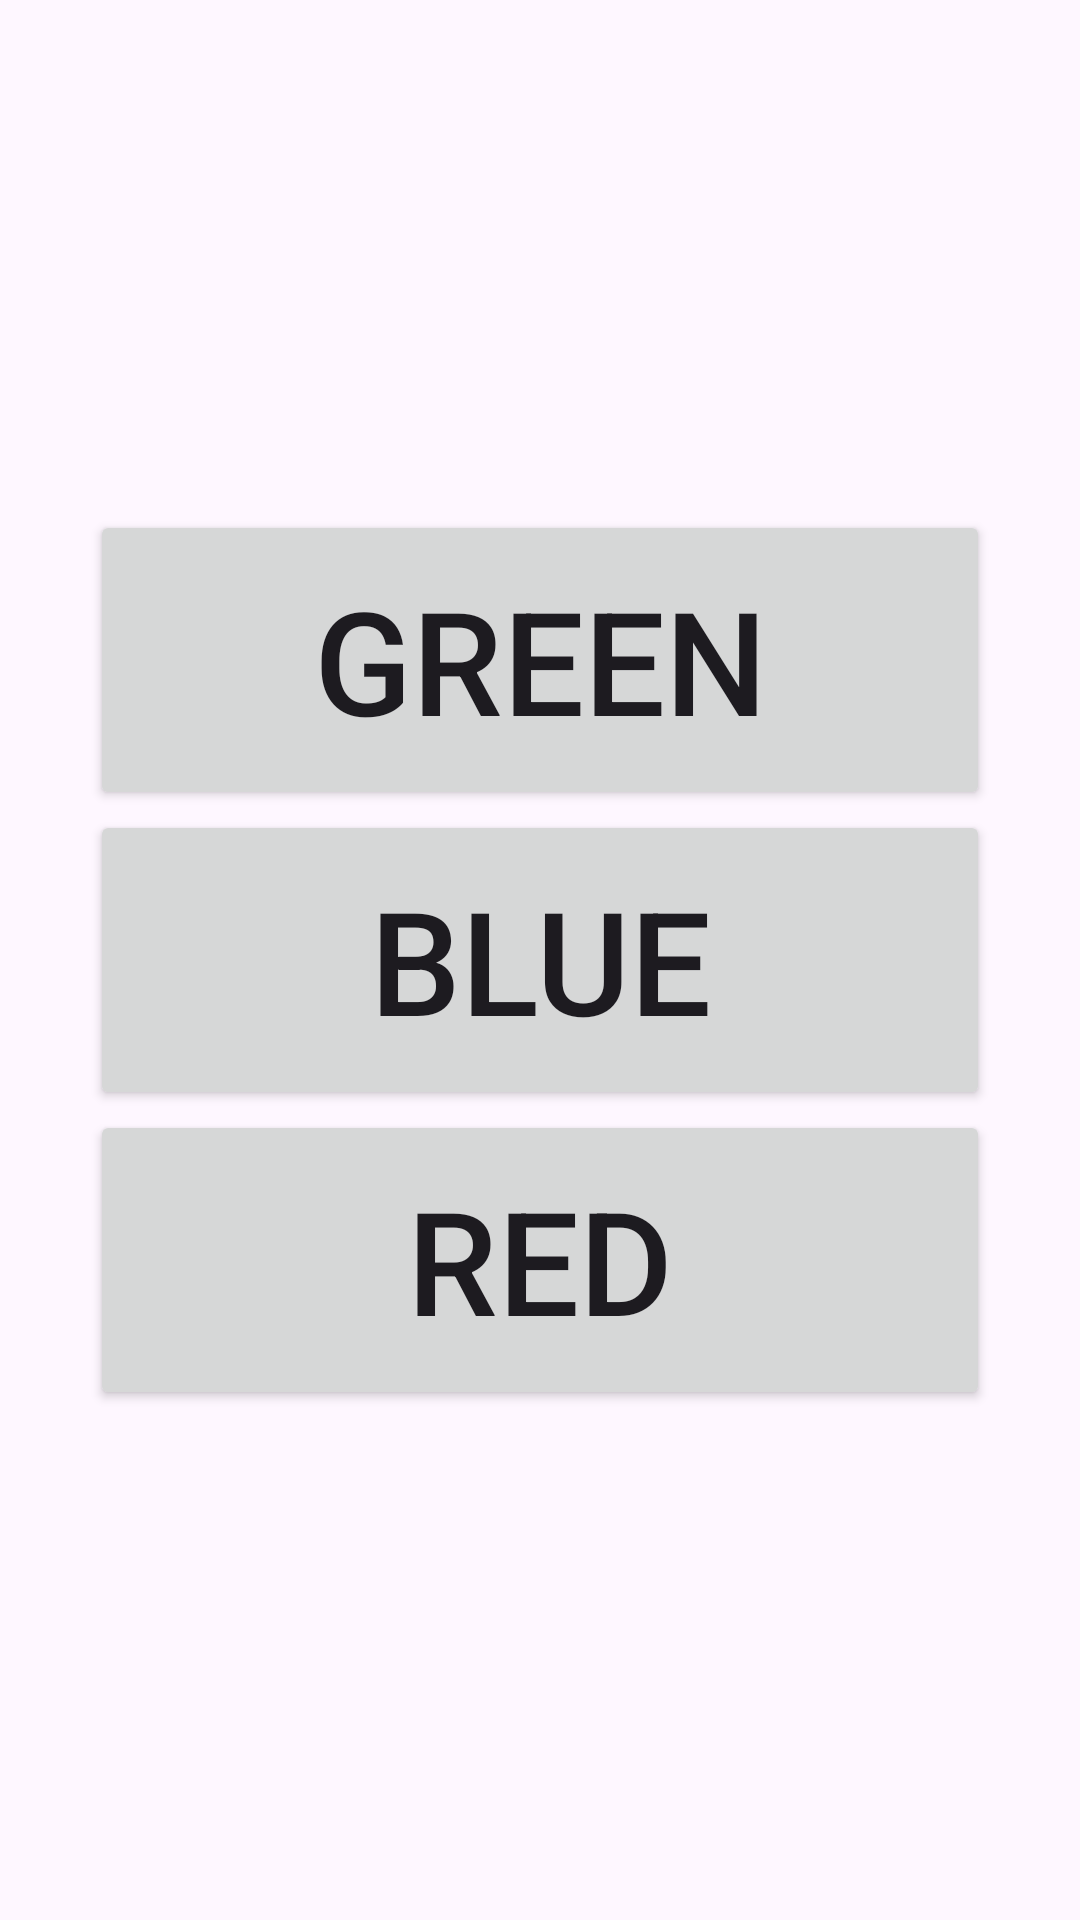

Here is an Android app screen rendered from its layout file. Give the layout XML and the strings, colors and styles it references.
<!-- AndroidManifest.xml: application theme Theme.ChangeLayout -->
<!-- res/layout/activity_main.xml -->
<?xml version="1.0" encoding="utf-8"?>
<LinearLayout xmlns:android="http://schemas.android.com/apk/res/android"
    xmlns:app="http://schemas.android.com/apk/res-auto"
    xmlns:tools="http://schemas.android.com/tools"
    android:layout_width="match_parent"
    android:layout_height="match_parent"
    android:orientation="vertical"
    android:gravity="center"
    tools:context=".MainActivity">

    <Button
        android:id="@+id/greenButton"
        android:layout_width="300sp"
        android:layout_height="100sp"
        android:onClick="onClickGoNeedActivity"
        android:text="Green"
        android:textSize="48sp" />

    <Button
        android:id="@+id/blueButton"
        android:layout_width="300sp"
        android:layout_height="100sp"
        android:onClick="onClickGoNeedActivity"
        android:text="Blue"
        android:textSize="48sp" />

    <Button
        android:id="@+id/redButton"
        android:layout_width="300sp"
        android:layout_height="100sp"
        android:onClick="onClickGoNeedActivity"
        android:text="Red"
        android:textSize="48sp" />
</LinearLayout>
<!-- resources referenced by this layout -->
<resources>
  <style name="Theme.ChangeLayout" parent="Base.Theme.ChangeLayout" />
  <style name="Base.Theme.ChangeLayout" parent="Theme.Material3.DayNight.NoActionBar">
          
          
      </style>
</resources>
